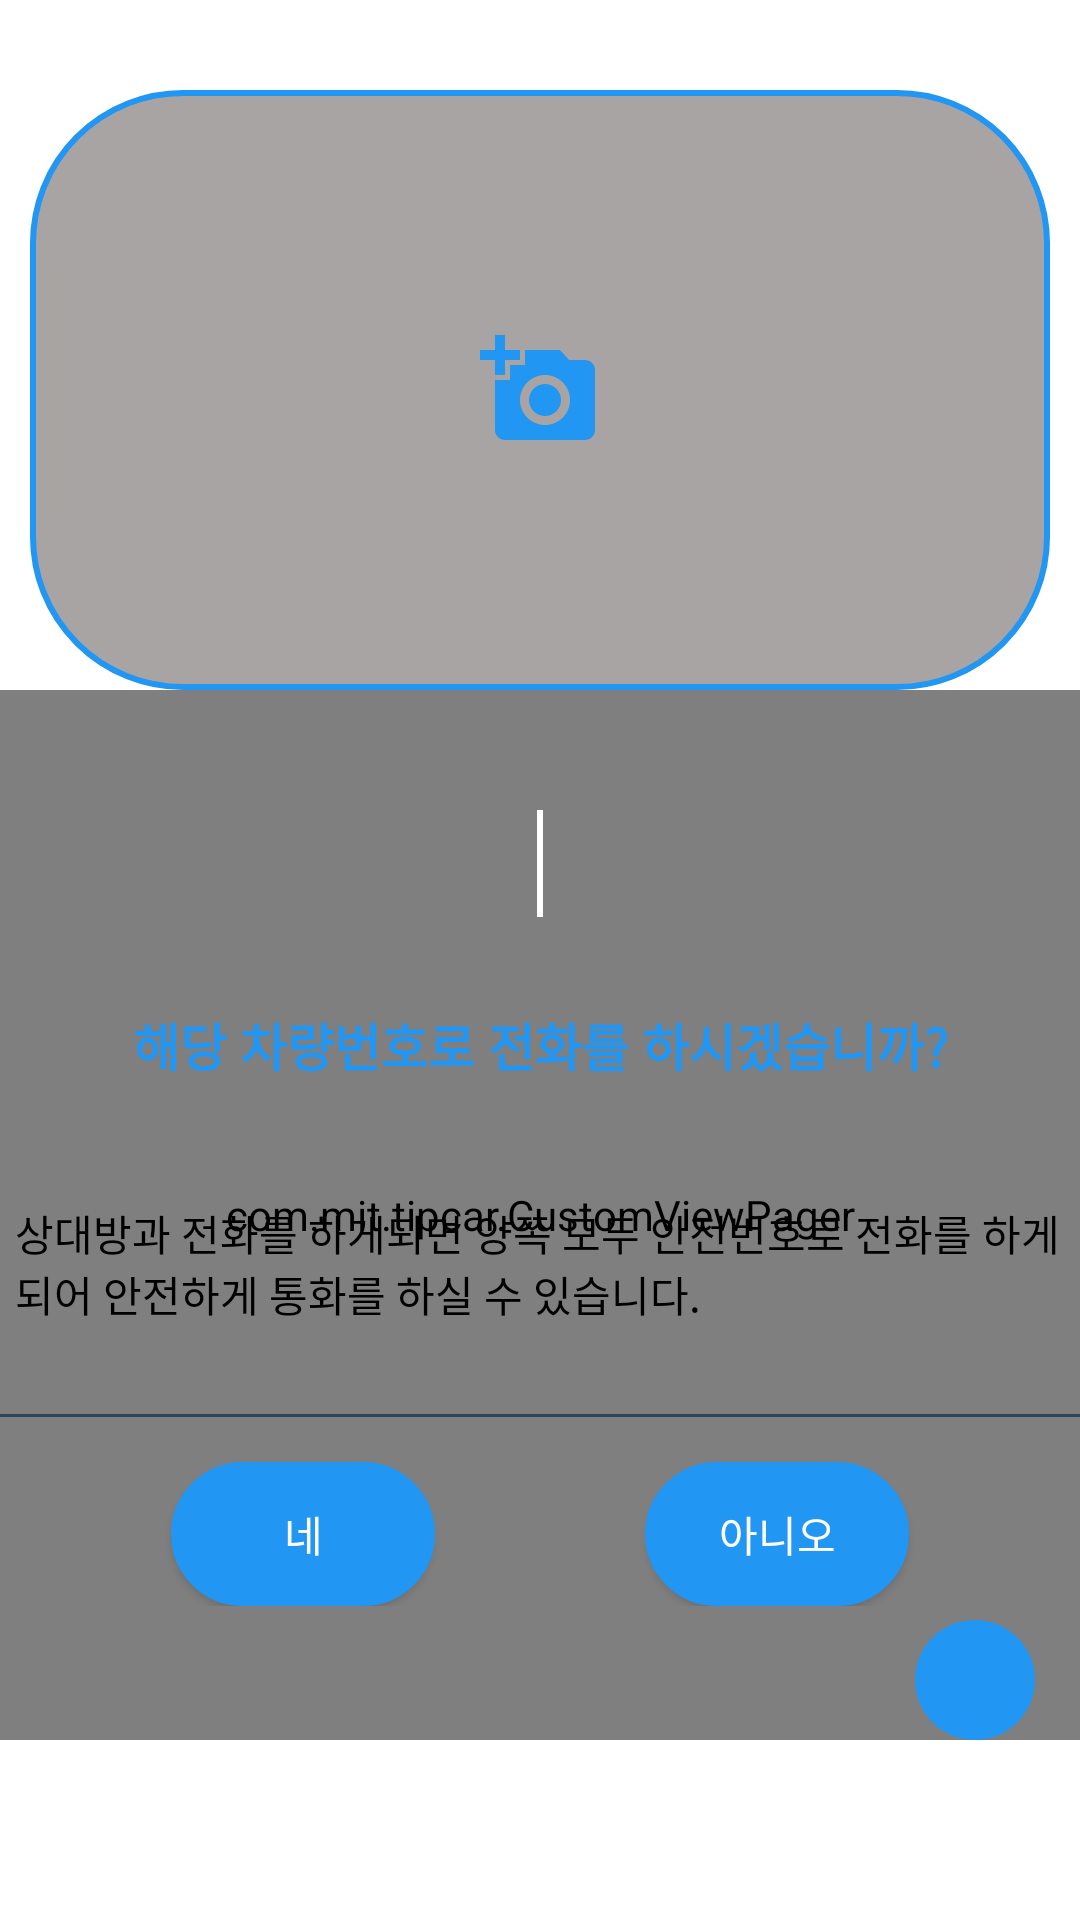

Produce the Android XML layout that renders to this screen, including the resource entries it uses.
<!-- AndroidManifest.xml: application theme Theme.Safecar -->
<!-- res/layout/fragment2.xml -->
<?xml version="1.0" encoding="utf-8"?>

<androidx.constraintlayout.widget.ConstraintLayout xmlns:android="http://schemas.android.com/apk/res/android"
    xmlns:app="http://schemas.android.com/apk/res-auto"
    xmlns:tools="http://schemas.android.com/tools"
    android:layout_width="match_parent"
    android:layout_height="match_parent"
    android:background="#fff"
    android:orientation="vertical">

    <LinearLayout
        android:id="@+id/linearLayout"
        android:layout_width="0dp"
        android:layout_height="wrap_content"
        android:orientation="vertical"
        app:layout_constraintEnd_toEndOf="parent"
        app:layout_constraintStart_toStartOf="parent"
        app:layout_constraintTop_toTopOf="parent"
        android:visibility="gone"
        tools:ignore="MissingConstraints">

        <TextView
            android:layout_width="wrap_content"
            android:layout_height="wrap_content"
            android:text="@string/title_phonenum"
            android:textColor="#000"
            android:textSize="30dp" />

        <View
            android:id="@+id/more_divider1"
            android:layout_width="match_parent"
            android:layout_height="1dp"
            android:background="#2a465c" />
    </LinearLayout>


    
    <RelativeLayout
        android:id="@+id/relativePbCircle"
        android:layout_width="wrap_content"
        android:layout_height="wrap_content"
        android:layout_centerInParent="true"
        app:layout_constraintBottom_toBottomOf="parent"
        app:layout_constraintEnd_toEndOf="parent"
        app:layout_constraintStart_toStartOf="parent"
        app:layout_constraintTop_toTopOf="parent">

        <ProgressBar
            android:id="@+id/pbcamera"
            android:layout_width="80dp"
            android:layout_height="80dp"
            android:layout_centerHorizontal="true"
            android:indeterminateDrawable="@drawable/ic_baseline_camera_alt_24"
            android:onClick="camera"
            android:visibility="gone" />

        <TextView
            android:id="@+id/text_loading"
            android:layout_width="wrap_content"
            android:layout_height="wrap_content"
            android:layout_below="@+id/pbcamera"
            android:layout_centerHorizontal="true"
            android:layout_marginTop="10dp"
            android:text="@string/shot_car_number"
            android:textColor="@color/black"
            android:visibility="gone" />

        
        <com.mit.tipcar.CustomViewPager
            android:id="@+id/call_info_dialog"
            android:layout_width="match_parent"
            android:layout_height="350dp"
            android:layout_marginTop="170dp"
            android:background="#fff"
            />

    </RelativeLayout>

    
    <LinearLayout
        android:id="@+id/linearLayout2"
        android:layout_width="match_parent"
        android:layout_height="wrap_content"
        android:orientation="vertical"
        app:layout_constraintEnd_toEndOf="parent"
        app:layout_constraintStart_toStartOf="parent"
        app:layout_constraintTop_toBottomOf="@+id/linearLayout">

        <ImageView
            android:id="@+id/car_number_photo"
            android:layout_width="match_parent"
            android:layout_height="200dp"
            android:layout_marginLeft="10dp"
            android:layout_marginTop="30dp"
            android:layout_marginRight="10dp"
            android:background="@drawable/photo_edge"
            android:onClick="addPhoto"
            android:scaleType="center"
            android:src="@drawable/ic_baseline_add_a_photo_24" />

        
        <LinearLayout
            android:id="@+id/Ln_car_number"
            android:layout_width="match_parent"
            android:layout_height="wrap_content"
            android:layout_marginTop="40dp"
            android:gravity="center"
            android:orientation="horizontal">

            <TextView
                android:layout_width="wrap_content"
                android:layout_height="wrap_content"
                android:background="@drawable/car_number_text_edge"
                android:text=""
                android:visibility="invisible"
                android:textSize="25dp" />

            <EditText
                android:id="@+id/image_details"
                android:layout_width="wrap_content"
                android:layout_height="wrap_content"
                android:layout_marginLeft="50dp"
                android:background="@drawable/car_number_text_edge"
                android:text=""
                android:maxLength="8"
                android:textSize="25dp"
                android:textColor="#000"/>

            <TextView
                android:layout_width="wrap_content"
                android:layout_height="wrap_content"
                android:layout_marginLeft="50dp"
                android:background="@drawable/car_number_text_edge"
                android:text=""
                android:visibility="invisible"
                android:textSize="25dp" />
        </LinearLayout>

        <TextView
            android:id="@+id/tx_sure_call"
            android:layout_width="match_parent"
            android:layout_height="wrap_content"
            android:layout_marginTop="30dp"
            android:gravity="center"
            android:text="@string/verify_car_number"
            android:textColor="#2196F3"
            android:textSize="17dp"
            android:textStyle="bold" />

        <TextView
            android:id="@+id/tx_call_info"
            android:layout_width="350dp"
            android:layout_height="wrap_content"
            android:layout_gravity="center_horizontal"
            android:layout_marginTop="40dp"
            android:text="@string/explain_call_policy"
            android:textColor="#000000" />

        <View
            android:id="@+id/more_divider2"
            android:layout_width="match_parent"
            android:layout_height="1dp"
            android:layout_marginTop="30dp"
            android:background="#2a465c" />
        
        <LinearLayout
            android:id="@+id/Ln_call_bt"
            android:layout_width="match_parent"
            android:layout_height="wrap_content"
            android:layout_marginTop="15dp"
            android:gravity="center"
            android:orientation="horizontal"
            >

            <Button
                android:id="@+id/call_yes"
                android:layout_width="wrap_content"
                android:layout_height="wrap_content"
                android:background="@drawable/call_button_background"
                android:text="@string/call_yes"
                android:textColor="@color/white"/>

            <Button
                android:id="@+id/call_no"
                android:layout_width="wrap_content"
                android:layout_height="wrap_content"
                android:layout_marginLeft="70dp"
                android:background="@drawable/call_button_background"
                android:text="@string/call_No"
                android:textColor="@color/white"/>
        </LinearLayout>

    </LinearLayout>
    <LinearLayout
        android:layout_width="wrap_content"
        android:layout_height="wrap_content"
        android:layout_marginEnd="5dp"
        android:layout_marginBottom="50dp"
        android:orientation="vertical"
        app:layout_constraintBottom_toBottomOf="parent"
        app:layout_constraintEnd_toEndOf="parent">

    
    <ImageView
        android:id="@+id/iv_more"
        android:layout_width="40dp"
        android:layout_height="40dp"
        android:onClick="onClick"
        android:layout_marginBottom="10dp"
        android:layout_marginRight="10dp"
        android:background="@drawable/round_button_shape"
        android:src="@drawable/ic_baseline_white_add_24"
        android:visibility="visible"/>
    </LinearLayout>

</androidx.constraintlayout.widget.ConstraintLayout>
<!-- resources referenced by this layout -->
<resources>
  <!-- drawable call_button_background (drawable) -->
  <?xml version="1.0" encoding="utf-8"?>
  <shape xmlns:android="http://schemas.android.com/apk/res/android">
  
      <solid
          android:color="#2196F3"/>
      <stroke android:width="2dp" android:color="#2196F3"/>
      <padding android:left="1dp" android:right="1dp" android:top="1dp" android:bottom="1dp" />
      <corners android:bottomLeftRadius="50dp" android:bottomRightRadius="50dp"
          android:topLeftRadius="50dp" android:topRightRadius="50dp"/>
  </shape>
  <!-- drawable car_number_text_edge (drawable) -->
  <?xml version="1.0" encoding="utf-8"?>
  <shape xmlns:android="http://schemas.android.com/apk/res/android">
  
      <solid
          android:color="#ffffff"/>
      <stroke android:width="1dp" android:color="#fff"/>
      <padding android:left="1dp" android:right="1dp" android:top="1dp" android:bottom="1dp" />
  
  </shape>
  <!-- drawable ic_baseline_add_a_photo_24 (drawable) -->
  <vector android:height="40dp" android:tint="#2196F3"
      android:viewportHeight="24" android:viewportWidth="24"
      android:width="40dp" xmlns:android="http://schemas.android.com/apk/res/android">
      <path android:fillColor="@android:color/white" android:pathData="M3,4V1h2v3h3v2H5v3H3V6H0V4H3zM6,10V7h3V4h7l1.83,2H21c1.1,0 2,0.9 2,2v12c0,1.1 -0.9,2 -2,2H5c-1.1,0 -2,-0.9 -2,-2V10H6zM13,19c2.76,0 5,-2.24 5,-5s-2.24,-5 -5,-5s-5,2.24 -5,5S10.24,19 13,19zM9.8,14c0,1.77 1.43,3.2 3.2,3.2s3.2,-1.43 3.2,-3.2s-1.43,-3.2 -3.2,-3.2S9.8,12.23 9.8,14z"/>
  </vector>
  <!-- drawable ic_baseline_camera_alt_24 (drawable) -->
  <vector android:height="60dp" android:tint="#33B5E5"
      android:viewportHeight="24" android:viewportWidth="24"
      android:width="60dp" xmlns:android="http://schemas.android.com/apk/res/android">
      <path android:fillColor="@android:color/white" android:pathData="M12,12m-3.2,0a3.2,3.2 0,1 1,6.4 0a3.2,3.2 0,1 1,-6.4 0"/>
      <path android:fillColor="@android:color/white" android:pathData="M9,2L7.17,4L4,4c-1.1,0 -2,0.9 -2,2v12c0,1.1 0.9,2 2,2h16c1.1,0 2,-0.9 2,-2L22,6c0,-1.1 -0.9,-2 -2,-2h-3.17L15,2L9,2zM12,17c-2.76,0 -5,-2.24 -5,-5s2.24,-5 5,-5 5,2.24 5,5 -2.24,5 -5,5z"/>
  </vector>
  <!-- drawable photo_edge (drawable) -->
  <?xml version="1.0" encoding="utf-8"?>
  <shape xmlns:android="http://schemas.android.com/apk/res/android">
  
      <solid android:color="#A8A4A4"/>
      <stroke android:width="2dp" android:color="#2196F3"/>
      <padding android:left="1dp" android:right="1dp" android:top="1dp" android:bottom="1dp" />
      <corners android:bottomLeftRadius="50dp" android:bottomRightRadius="50dp"
          android:topLeftRadius="50dp" android:topRightRadius="50dp"/>
  
  </shape>
  <string name="call_No">아니오</string>
  <string name="call_yes">네</string>
  <string name="explain_call_policy">상대방과 전화를 하게되면 양쪽 모두 안전번호로 전화를 하게되어 안전하게 통화를 하실 수 있습니다.</string>
  <string name="shot_car_number">자동차 번호 촬영하기</string>
  <string name="title_phonenum">안전번호</string>
  <string name="verify_car_number">해당 차량번호로 전화를 하시겠습니까?</string>
  <style name="Theme.Safecar" parent="Theme.AppCompat.Light">
          
          <item name="colorPrimary">@color/purple_500</item>
          <item name="colorPrimaryVariant">@color/purple_700</item>
          <item name="colorOnPrimary">@color/white</item>
          
          <item name="colorSecondary">@color/teal_200</item>
          <item name="colorSecondaryVariant">@color/teal_700</item>
          <item name="colorOnSecondary">@color/black</item>
          
          <item name="android:statusBarColor" tools:targetApi="l">?attr/colorPrimaryVariant</item>
          <item name="windowActionBar">false</item>
          <item name="windowNoTitle">true</item>
      </style>
  <!-- not gathered from this repository: default colours our renderer supplied (Android Studio template values) -->
  <color name="purple_500">#FF6200EE</color>
  <color name="purple_700">#FF3700B3</color>
  <color name="teal_200">#FF03DAC5</color>
  <color name="teal_700">#FF018786</color>
  <color name="black">#FF000000</color>
  <color name="white">#FFFFFFFF</color>
</resources>
